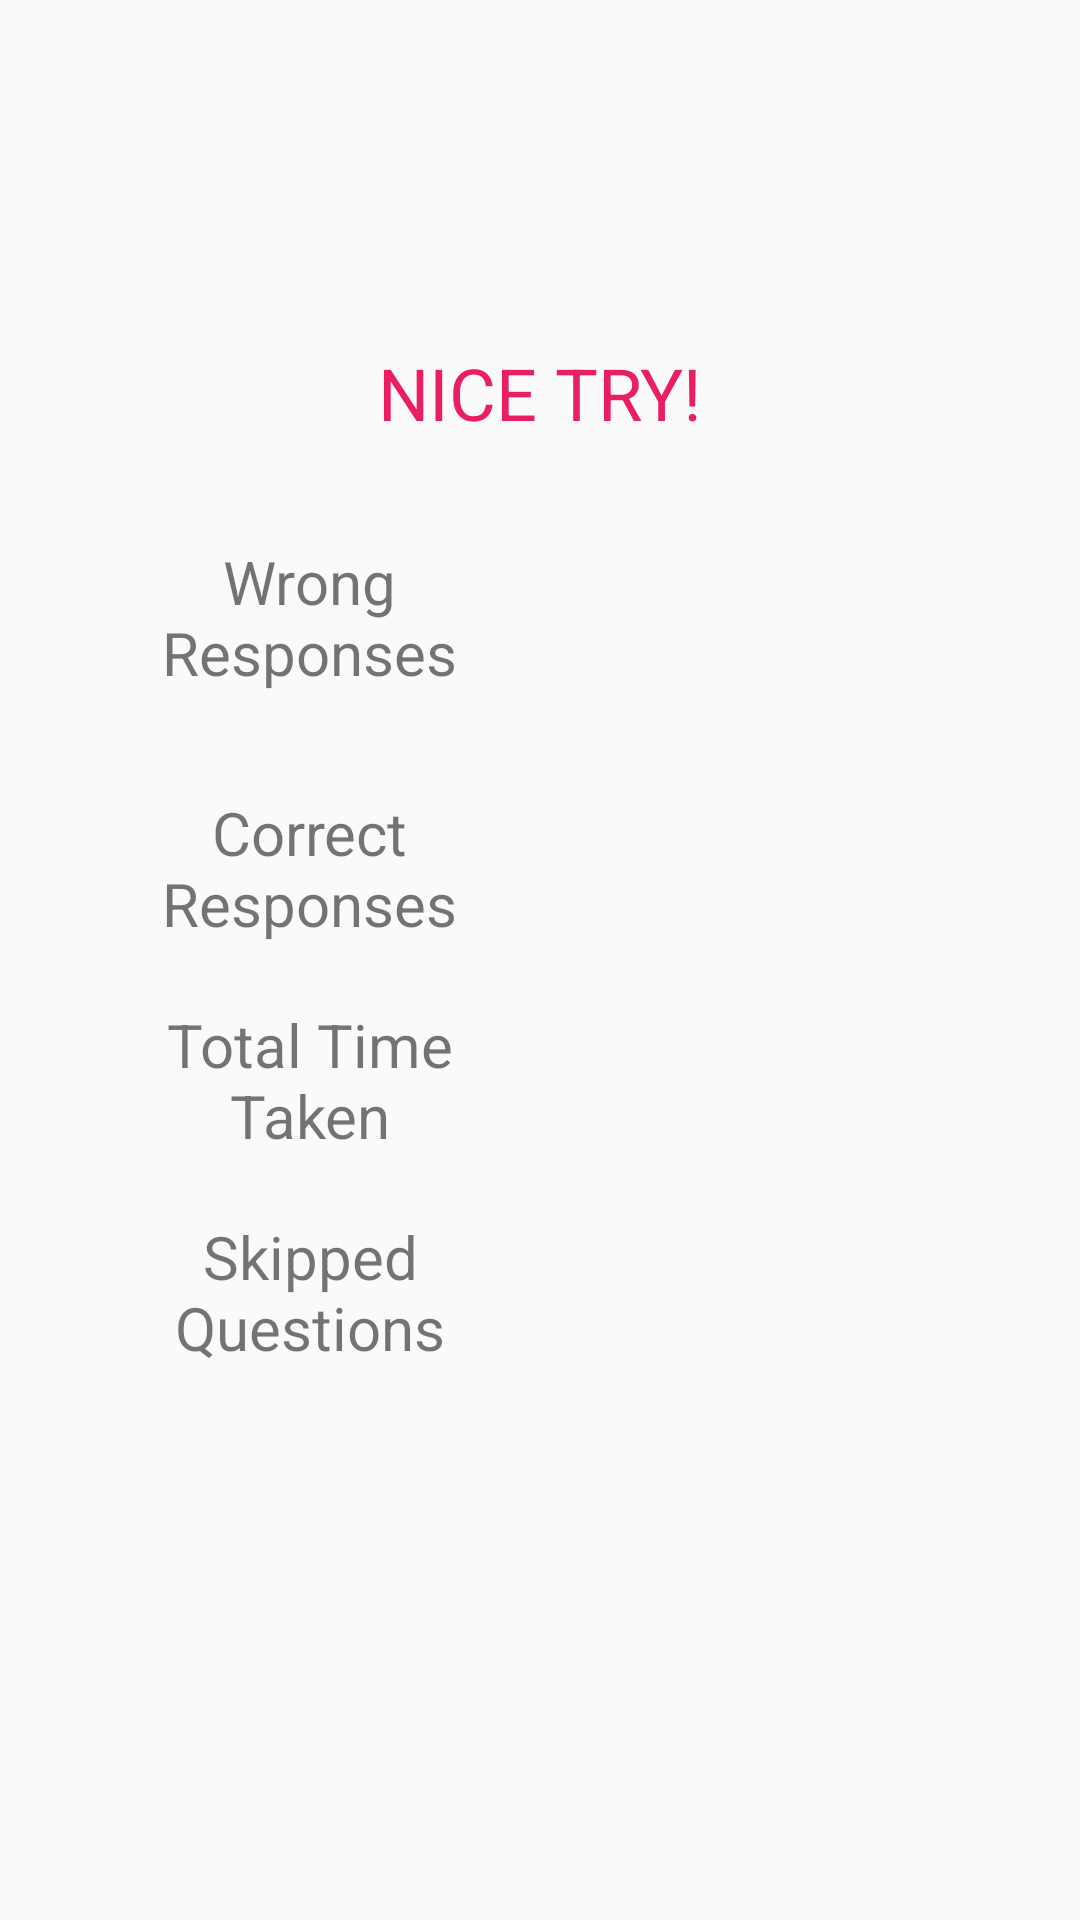

Reconstruct the res/layout file that produces this screen, plus the resources it refers to.
<!-- AndroidManifest.xml: application theme AppTheme -->
<!-- res/layout/activity_result.xml -->
<?xml version="1.0" encoding="utf-8"?>
<androidx.constraintlayout.widget.ConstraintLayout xmlns:android="http://schemas.android.com/apk/res/android"
    xmlns:app="http://schemas.android.com/apk/res-auto"
    xmlns:tools="http://schemas.android.com/tools"
    android:layout_width="match_parent"
    android:layout_height="match_parent"
    tools:context=".view.QuizResultActivity">

    <TextView
        android:id="@+id/textView"
        android:layout_width="120dp"
        android:layout_height="51dp"
        android:layout_marginTop="100dp"
        android:text="@string/nice_try"
        android:textAlignment="center"
        android:textAllCaps="true"
        android:textColor="#E91E63"
        android:textSize="24sp"
        app:layout_constraintBottom_toTopOf="@+id/textView2"
        app:layout_constraintEnd_toEndOf="parent"
        app:layout_constraintHorizontal_bias="0.5"
        app:layout_constraintStart_toStartOf="parent"
        app:layout_constraintTop_toTopOf="parent" />

    <TextView
        android:id="@+id/wrongResponses"
        android:layout_width="100dp"
        android:layout_height="wrap_content"
        android:textAlignment="center"
        android:textSize="40sp"
        app:layout_constraintBottom_toBottomOf="@+id/textView2"
        app:layout_constraintEnd_toEndOf="parent"
        app:layout_constraintHorizontal_bias="0.5"
        app:layout_constraintStart_toEndOf="@+id/textView2"
        app:layout_constraintTop_toTopOf="@+id/textView2" />

    <TextView
        android:id="@+id/textView2"
        android:layout_width="99dp"
        android:layout_height="69dp"
        android:text="@string/wrong_responses"
        android:textAlignment="center"
        android:textSize="20sp"
        app:layout_constraintBottom_toTopOf="@+id/textView3"
        app:layout_constraintEnd_toStartOf="@+id/wrongResponses"
        app:layout_constraintHorizontal_bias="0.5"
        app:layout_constraintStart_toStartOf="parent"
        app:layout_constraintTop_toBottomOf="@+id/textView" />

    <TextView
        android:id="@+id/correctResponses"
        android:layout_width="100dp"
        android:layout_height="wrap_content"
        android:textAlignment="center"
        android:textSize="40sp"
        app:layout_constraintBottom_toBottomOf="@+id/textView3"
        app:layout_constraintEnd_toEndOf="@+id/wrongResponses"
        app:layout_constraintHorizontal_bias="0.5"
        app:layout_constraintStart_toStartOf="@+id/wrongResponses"
        app:layout_constraintTop_toTopOf="@+id/textView3" />

    <TextView
        android:id="@+id/textView3"
        android:layout_width="103dp"
        android:layout_height="56dp"
        android:text="@string/correct_responses"
        android:textAlignment="center"
        android:textSize="20sp"
        app:layout_constraintBottom_toTopOf="@+id/textView6"
        app:layout_constraintEnd_toEndOf="@+id/textView2"
        app:layout_constraintHorizontal_bias="0.5"
        app:layout_constraintStart_toStartOf="@+id/textView2"
        app:layout_constraintTop_toBottomOf="@+id/textView2" />

    <TextView
        android:id="@+id/textView4"
        android:layout_width="102dp"
        android:layout_height="56dp"
        android:layout_marginBottom="164dp"
        android:text="@string/skipped_questions"
        android:textAlignment="center"
        android:textSize="20sp"
        app:layout_constraintBottom_toBottomOf="parent"
        app:layout_constraintEnd_toEndOf="@+id/textView6"
        app:layout_constraintHorizontal_bias="0.5"
        app:layout_constraintStart_toStartOf="@+id/textView6"
        app:layout_constraintTop_toBottomOf="@+id/textView6" />

    <TextView
        android:id="@+id/textView6"
        android:layout_width="102dp"
        android:layout_height="56dp"
        android:text="@string/total_time_taken"
        android:textAlignment="center"
        android:textSize="20sp"
        app:layout_constraintBottom_toTopOf="@+id/textView4"
        app:layout_constraintEnd_toEndOf="@+id/textView3"
        app:layout_constraintHorizontal_bias="0.5"
        app:layout_constraintStart_toStartOf="@+id/textView3"
        app:layout_constraintTop_toBottomOf="@+id/textView3" />

    <TextView
        android:id="@+id/skippedQuestions"
        android:layout_width="103dp"
        android:layout_height="50dp"
        android:textAlignment="center"
        android:textSize="40sp"
        app:layout_constraintBottom_toBottomOf="@+id/textView4"
        app:layout_constraintEnd_toEndOf="@+id/correctResponses"
        app:layout_constraintHorizontal_bias="0.5"
        app:layout_constraintStart_toStartOf="@+id/correctResponses"
        app:layout_constraintTop_toTopOf="@+id/textView4" />


    <TextView
        android:id="@+id/totalTimeTakenValue"
        android:layout_width="98dp"
        android:layout_height="45dp"
        android:textAlignment="center"
        android:textSize="40sp"
        app:layout_constraintBottom_toBottomOf="@+id/textView6"
        app:layout_constraintEnd_toEndOf="@+id/skippedQuestions"
        app:layout_constraintStart_toStartOf="@+id/skippedQuestions"
        app:layout_constraintTop_toTopOf="@+id/textView6" />

</androidx.constraintlayout.widget.ConstraintLayout>
<!-- resources referenced by this layout -->
<resources>
  <string name="correct_responses">Correct Responses</string>
  <string name="nice_try">Nice Try!</string>
  <string name="skipped_questions">Skipped Questions</string>
  <string name="total_time_taken">Total Time Taken</string>
  <string name="wrong_responses">Wrong Responses</string>
  <style name="AppTheme" parent="Theme.AppCompat.Light.DarkActionBar">
          
          <item name="colorPrimary">@color/colorPrimary</item>
          <item name="colorPrimaryDark">@color/colorPrimaryDark</item>
          <item name="colorAccent">@color/colorAccent</item>
      </style>
  <color name="colorPrimary">#6200EE</color>
  <color name="colorPrimaryDark">#3700B3</color>
  <color name="colorAccent">#03DAC5</color>
</resources>
